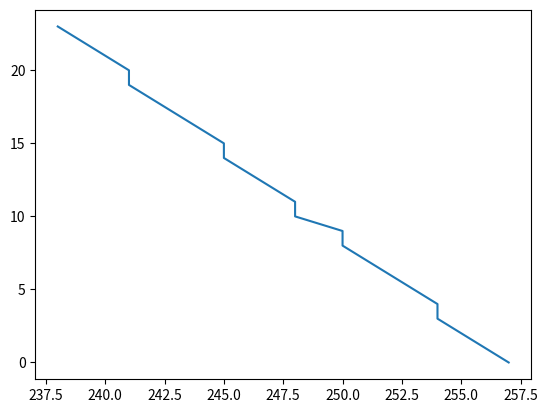

This chart was generated by the following Python code:
import numpy as np
import matplotlib.pyplot as plt

l = [(33, 0), (32, 1), (39, 5), (41, 6), (42, 7), (34, 8), (46, 10), (46, 11), (49, 12), (43, 13), (43, 16), (49, 18), (44, 19), (54, 21), (61, 22), (60, 23)]
r = [(257, 0), (256, 1), (255, 2), (254, 3), (254, 4), (253, 5), (252, 6), (251, 7), (250, 8), (250, 9), (248, 10), (248, 11), (247, 12), (246, 13), (245, 14), (245, 15), (244, 16), (243, 17), (242, 18), (241, 19), (241, 20), (240, 21), (239, 22), (238, 23)]

plt.plot([x for (x, y) in r], [y for (x, y) in r])

fp1 = np.polyfit([x for (x, y) in r], [y for (x, y) in r], 1)
print(fp1)
plt.show()